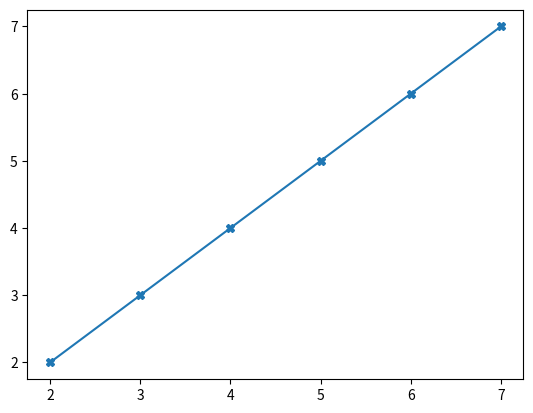

Write the Python code that produced this figure.
# -*- coding: utf-8 -*-
"""
Created on Sun Feb 16 21:30:28 2025

[redacted]
"""

import matplotlib.pyplot as plt
import numpy as np

print("Marker Example ===>'X'")

xpoints = np.array([2,3,4,5,6,7])
ypoints = np.array([2,3,4,5,6,7])

plt.plot(xpoints,ypoints,marker = 'X')

plt.show()

